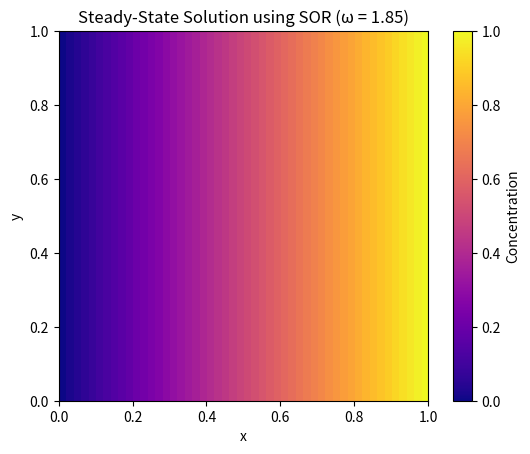

Generate this figure with matplotlib:
import numpy as np
import matplotlib.pyplot as plt

# Parameters
N = 50  # Grid size (N x N)
tol = 1e-5  # Convergence tolerance
max_iter = 10000  # Maximum number of iterations
omega = 1.85  # Optimal relaxation factor (typically between 1.7 and 1.9)

# Initialize concentration field
c = np.zeros((N, N))

# Apply boundary conditions
c[:, -1] = 1  # Top boundary (y = 1) -> c = 1
c[:, 0] = 0   # Bottom boundary (y = 0) -> c = 0

# Periodic boundary conditions in x-direction
def apply_periodic_bc(c):
    c[0, :] = c[-2, :]
    c[-1, :] = c[1, :]

# Successive Over-Relaxation (SOR)
def solve_laplace_sor(c, omega, tol, max_iter):
    for iteration in range(max_iter):
        c_old = c.copy()  # Copy for convergence check

        # Update all inner points using SOR
        for i in range(1, N-1):
            for j in range(1, N-1):
                c[i, j] = (1 - omega) * c[i, j] + (omega / 4) * (
                    c[i+1, j] + c[i-1, j] + c[i, j+1] + c[i, j-1]
                )

        apply_periodic_bc(c)  # Apply periodic boundary conditions

        # Compute max difference to check for convergence
        diff = np.max(np.abs(c - c_old))
        if diff < tol:
            print(f"Converged in {iteration} iterations with ω = {omega}")
            break

    return c

# Solve the Laplace equation using SOR
c_steady = solve_laplace_sor(c, omega, tol, max_iter)

# Plot the final steady-state solution
plt.imshow(c_steady, origin="lower", extent=[0, 1, 0, 1], cmap="plasma")
plt.colorbar(label="Concentration")
plt.title(f"Steady-State Solution using SOR (ω = {omega})")
plt.xlabel("x")
plt.ylabel("y")
plt.show()
